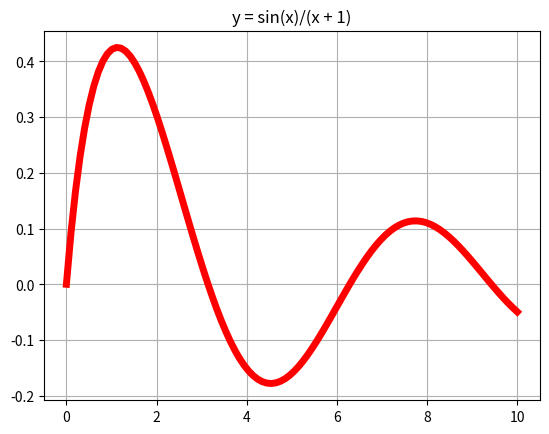

The matplotlib source for this figure:
import numpy as np

x = np.linspace(0, 10, 11)

y = x * 10

print(x)
print(y)

m = np.arange(1, 19).reshape(3, 6).transpose()
print(m)

x = np.linspace(0, 10, 100)
y = np.sin(x)/(x + 1)

import matplotlib.pyplot as plt
fig, ax = plt.subplots()
ax.set_title('y = sin(x)/(x + 1)')
ax.plot(x, y, color='red', lw=5)
ax.grid()
plt.show()
